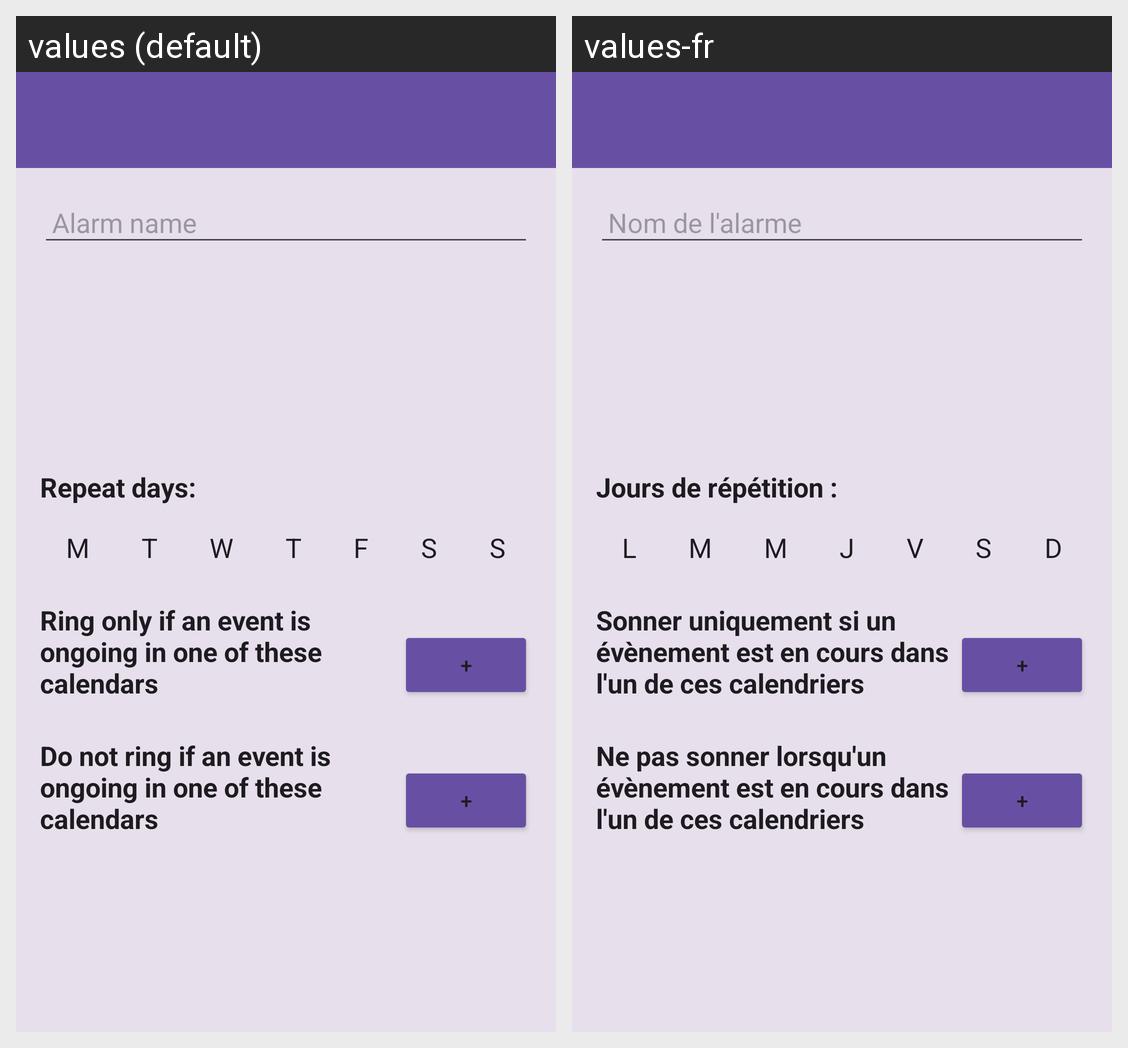

The Android screen above is rendered under two locales of the same app. Produce the string resources it draws, with the default and per-locale values.
Android screen res/layout/activity_parametres_alarme.xml rendered under 2 locales, left to right: values (default), values-fr. Device: Nexus 5 (rendered at 1080×1920; each locale shown at half size, 540×960, under a caption strip naming it); theme AppTheme.
Strings drawn on this screen, with the default value and each locale's value (text and hints the layout hard-codes, and strings that could not be matched under every locale, appear in the picture but are not listed):

param_alarme
  values: Alarm name
  values-fr: Nom de l'alarme

param_jours_repet
  values: Repeat days:
  values-fr: Jours de répétition :

lettre_lundi
  values: M
  values-fr: L

lettre_mardi
  values: T
  values-fr: M

lettre_mercredi
  values: W
  values-fr: M

lettre_jeudi
  values: T
  values-fr: J

lettre_vendredi
  values: F
  values-fr: V

lettre_samedi
  values: S
  values-fr: S

lettre_dimanche
  values: S
  values-fr: D

param_restrictions_inclu
  values: Ring only if an event is ongoing in one of these calendars
  values-fr: Sonner uniquement si un évènement est en cours dans l'un de ces calendriers

param_restrictions_exclu
  values: Do not ring if an event is ongoing in one of these calendars
  values-fr: Ne pas sonner lorsqu'un évènement est en cours dans l'un de ces calendriers
